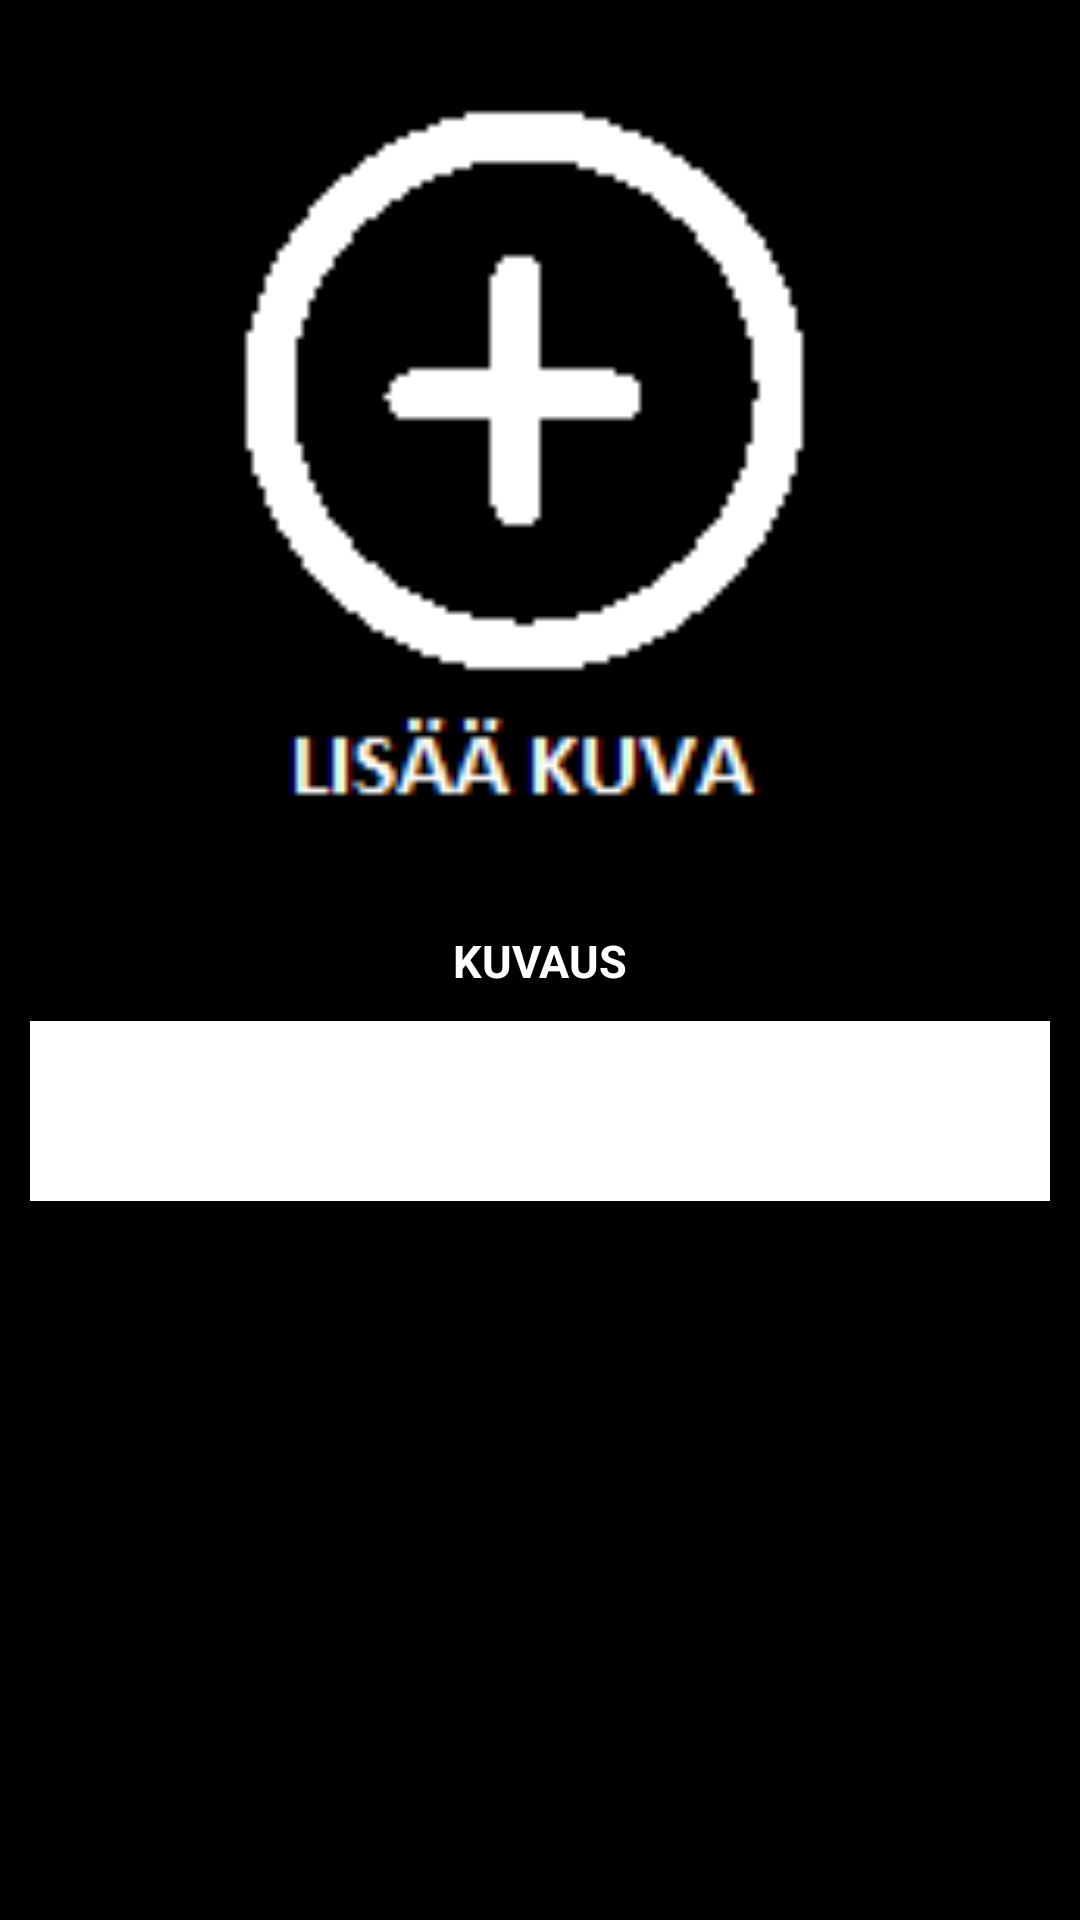

Reconstruct the res/layout file that produces this screen, plus the resources it refers to.
<!-- AndroidManifest.xml: application theme AppTheme -->
<!-- res/layout/custom_dialog.xml -->
<?xml version="1.0" encoding="utf-8"?>
<LinearLayout xmlns:android="http://schemas.android.com/apk/res/android"
    android:layout_width="fill_parent"
    android:layout_height="wrap_content"
    android:background="@color/black"
    android:orientation="vertical" >

    <ImageView
        android:id="@+id/kuvaJaSenOttoImageview"
        android:layout_gravity="center_horizontal"
        android:src="@drawable/lisaakuva"
        android:layout_width="300dp"
        android:layout_height="300dp"
        android:adjustViewBounds="true"/>

    <TextView
        android:id="@+id/txt_dialogin_kuvaus"
        android:layout_width="wrap_content"
        android:layout_height="wrap_content"
        android:layout_gravity="center"
        android:layout_margin="10dp"
        android:text="KUVAUS"
        android:textColor="@android:color/white"
        android:textSize="15dp"
        android:textStyle="bold"
        android:maxLength="1000">
    </TextView>

    <EditText
        android:id="@+id/dialogin_kuvauksen_editText"
        android:background="@color/white"
        android:layout_width="fill_parent"
        android:layout_marginLeft="10dp"
        android:layout_marginRight="10dp"
        android:layout_marginBottom="10dp"
        android:layout_height="60dp" />



</LinearLayout>
<!-- resources referenced by this layout -->
<resources>
  <color name="black">#000000</color>
  <color name="white">#ffffff</color>
  <!-- drawable lisaakuva: png bitmap (drawable-mdpi, 1569 bytes) -->
  <style name="AppTheme" parent="android:Theme.Holo.Light.DarkActionBar">
          
        
          <item name="android:actionBarTabTextStyle">@style/Widget.MyTabText</item>
      </style>
  <style name="Widget.MyTabText" parent="android:Theme.Holo.Light.DarkActionBar">
          <item name="android:textSize">2dp</item>
      </style>
</resources>
